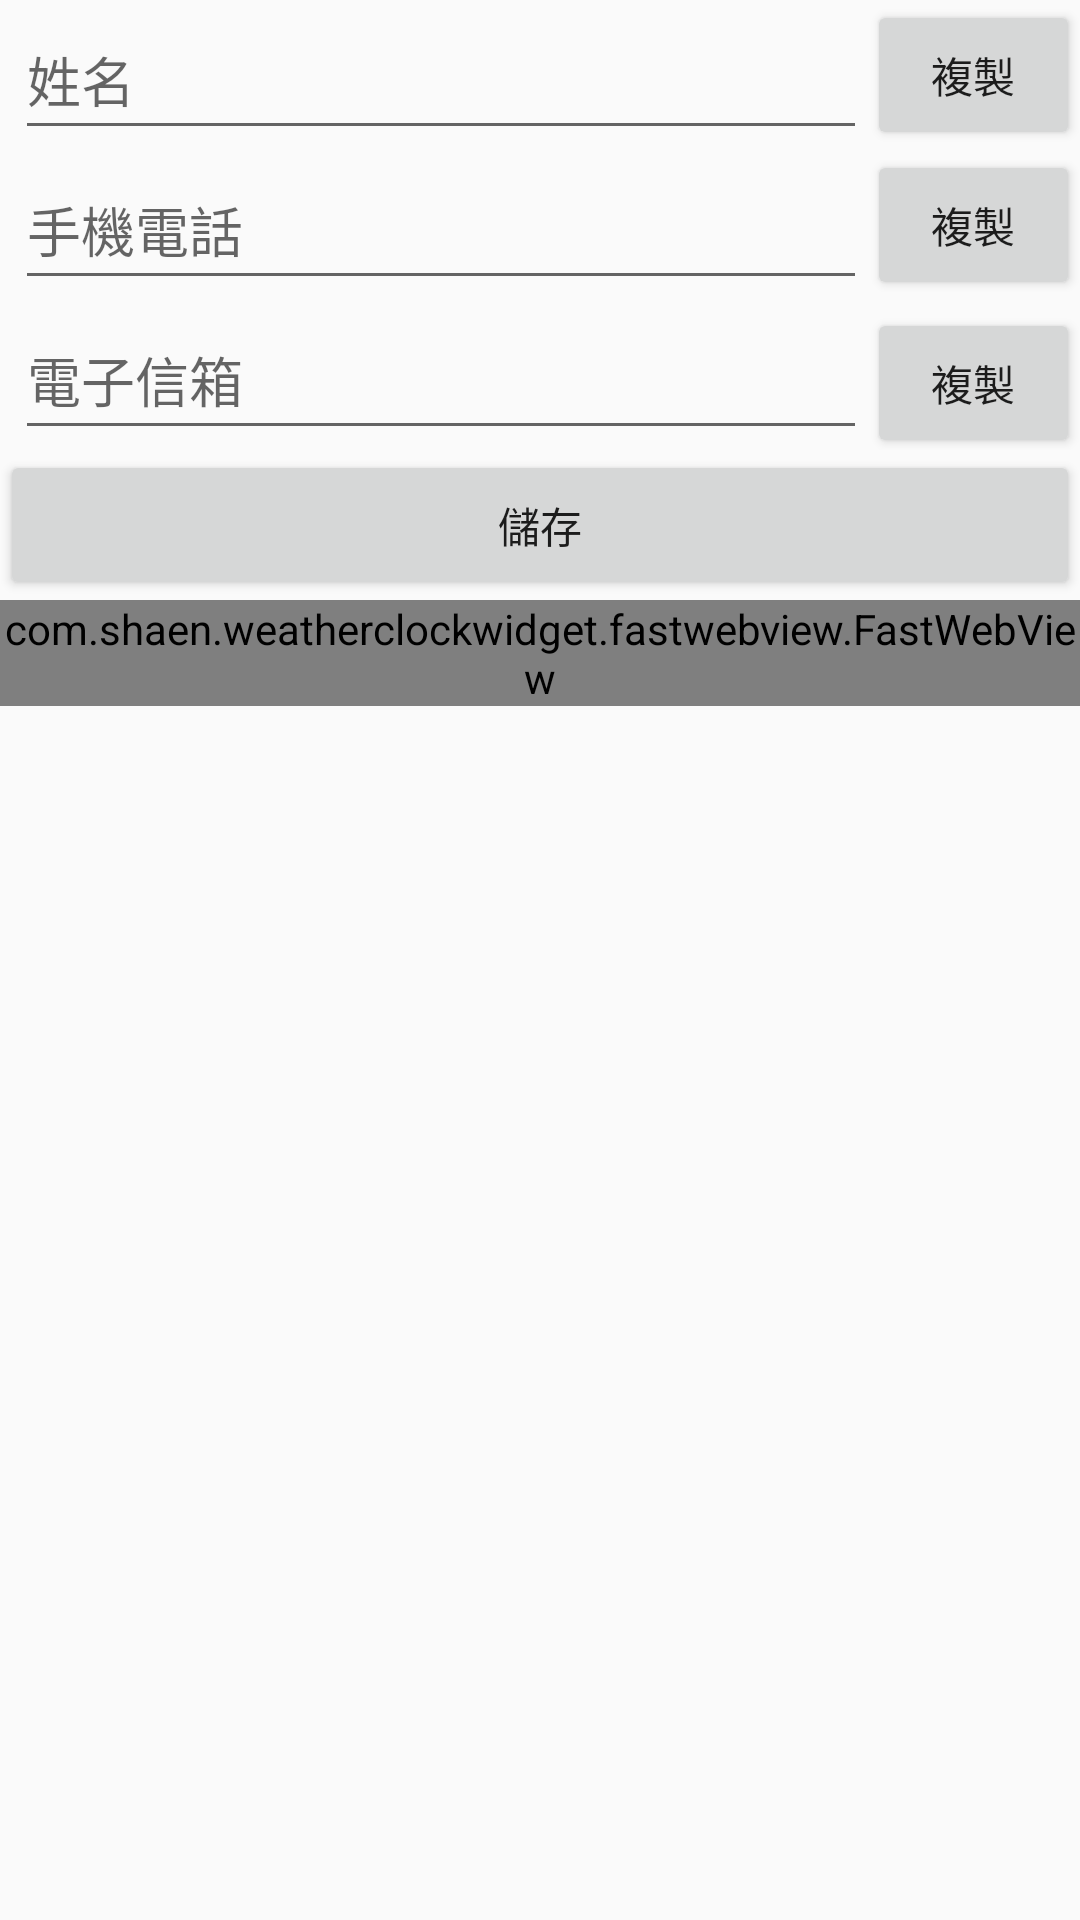

Reconstruct the res/layout file that produces this screen, plus the resources it refers to.
<!-- AndroidManifest.xml: application theme AppTheme -->
<!-- res/layout/activity_privacy_policy.xml -->
<?xml version="1.0" encoding="utf-8"?>
<LinearLayout xmlns:android="http://schemas.android.com/apk/res/android"
    xmlns:tools="http://schemas.android.com/tools"
    android:layout_width="match_parent"
    android:layout_height="match_parent"
    android:orientation="vertical"
    android:focusable="true"
    android:focusableInTouchMode="true"
    tools:context=".PrivacyServiceActivity">

    <ScrollView
        android:layout_width="match_parent"
        android:layout_height="match_parent">

        <LinearLayout
            android:layout_width="match_parent"
            android:layout_height="match_parent"
            android:orientation="vertical">

            <LinearLayout
                android:layout_width="match_parent"
                android:layout_height="50dp"
                android:orientation="horizontal"
                android:paddingLeft="5dp">

                <EditText
                    android:id="@+id/value2"
                    android:layout_width="0dp"
                    android:layout_height="match_parent"
                    android:layout_weight="4"
                    android:hint="姓名" />

                <Button
                    android:id="@+id/copy2"
                    android:layout_width="0dp"
                    android:layout_height="match_parent"
                    android:layout_weight="1"
                    android:text="複製" />

            </LinearLayout>

            <LinearLayout
                android:layout_width="match_parent"
                android:layout_height="50dp"
                android:orientation="horizontal"
                android:paddingLeft="5dp">

                <EditText
                    android:id="@+id/value3"
                    android:layout_width="0dp"
                    android:layout_height="match_parent"
                    android:layout_weight="4"
                    android:hint="手機電話" />

                <Button
                    android:id="@+id/copy3"
                    android:layout_width="0dp"
                    android:layout_height="match_parent"
                    android:layout_weight="1"
                    android:text="複製" />
            </LinearLayout>

            <LinearLayout
                android:layout_width="match_parent"
                android:layout_height="50dp"
                android:orientation="horizontal"
                android:paddingLeft="5dp">

                <EditText
                    android:id="@+id/value1"
                    android:layout_width="0dp"
                    android:layout_height="match_parent"
                    android:layout_weight="4"
                    android:hint="電子信箱" />

                <Button
                    android:id="@+id/copy1"
                    android:layout_width="0dp"
                    android:layout_height="50dp"
                    android:layout_weight="1"
                    android:text="複製" />
            </LinearLayout>

            <Button
                android:id="@+id/save"
                android:layout_width="match_parent"
                android:layout_height="50dp"
                android:text="儲存" />

            <com.shaen.weatherclockwidget.fastwebview.FastWebView
                android:id="@+id/webView"
                android:focusable="true"
                android:focusableInTouchMode="true"
                android:layout_width="match_parent"
                android:layout_height="wrap_content"
                tools:ignore="WebViewLayout" />

        </LinearLayout>
    </ScrollView>

</LinearLayout>
<!-- resources referenced by this layout -->
<resources>
  <style name="AppTheme" parent="Theme.AppCompat.Light.DarkActionBar">
      
      <item name="colorPrimary">@color/colorPrimary</item>
      <item name="colorPrimaryDark">@color/colorPrimaryDark</item>
      <item name="colorAccent">@color/colorAccent</item>
      </style>
  <color name="colorPrimary">#1E90FF</color>
  <color name="colorPrimaryDark">#1E90FF</color>
  <color name="colorAccent">#1E90FF</color>
</resources>
